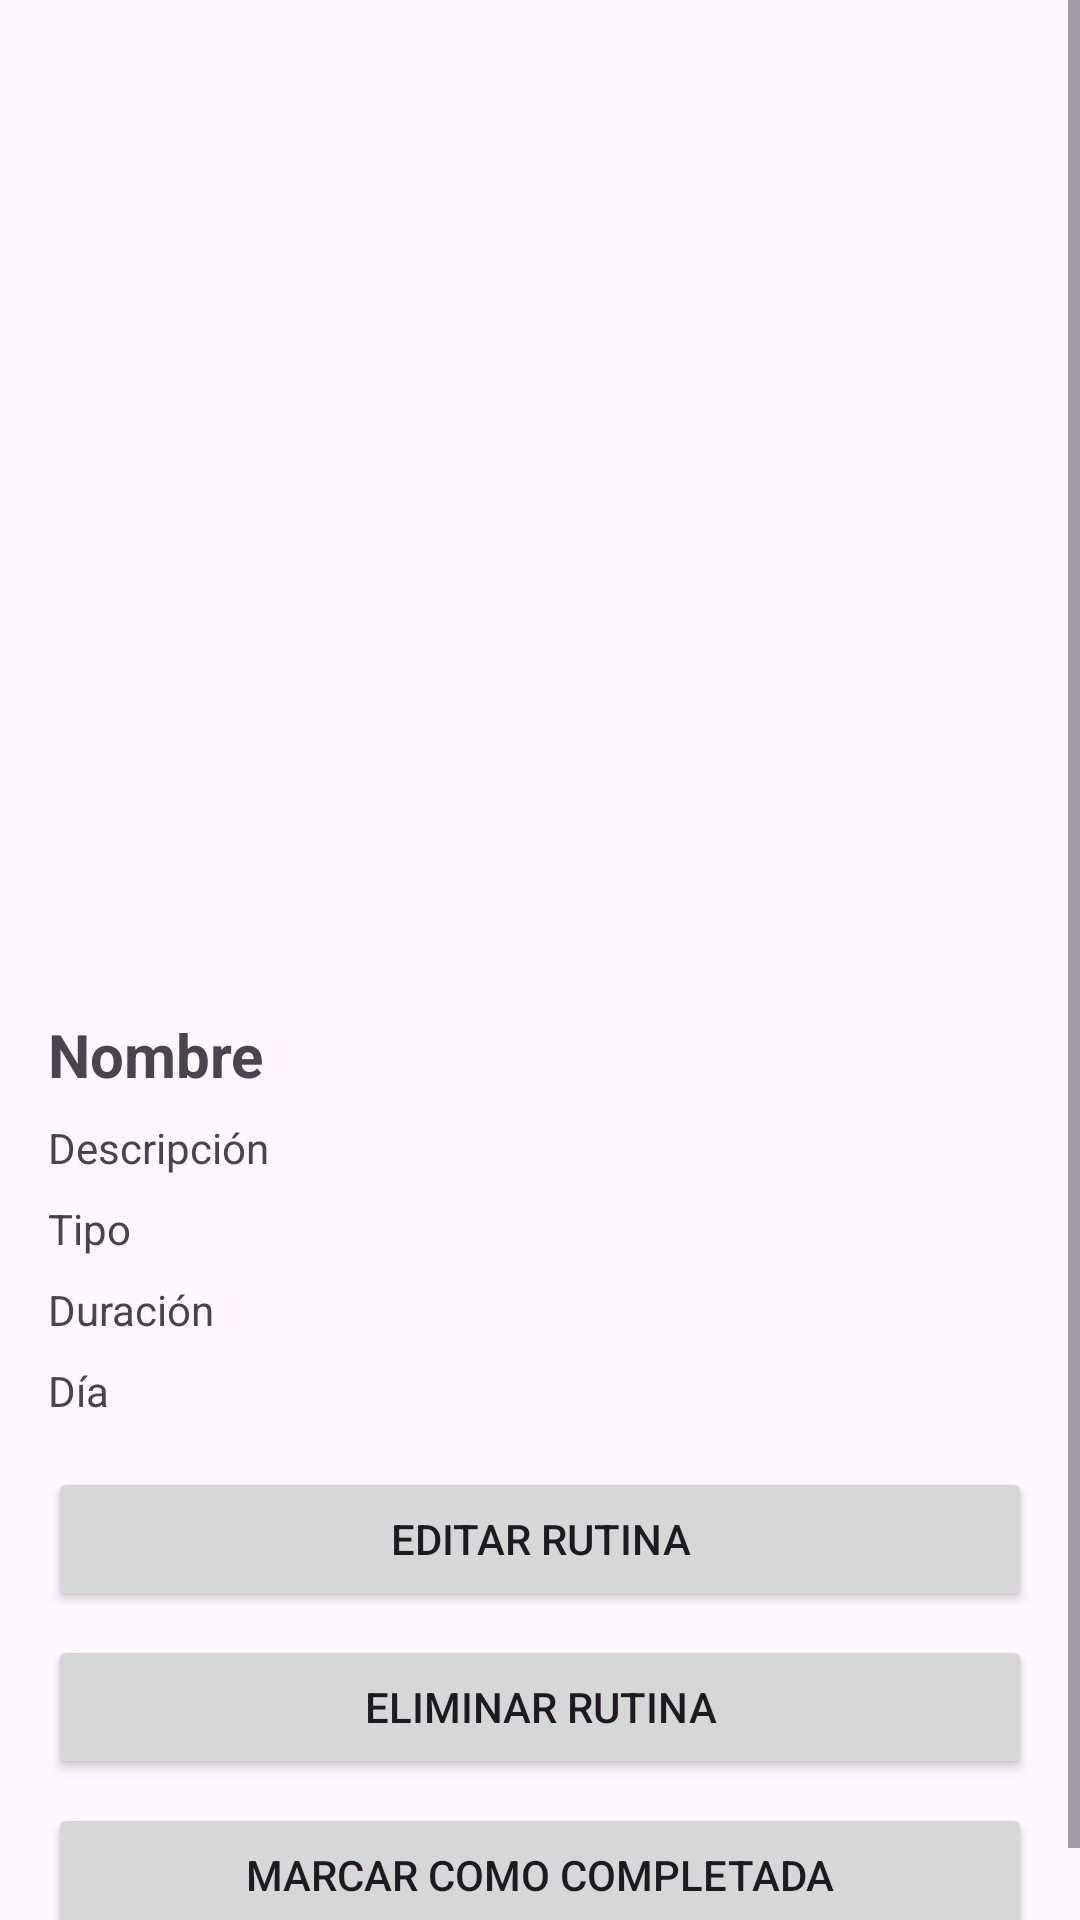

Layout XML and referenced resources for this Android screen:
<!-- AndroidManifest.xml: application theme Theme.EntrenaFacilApp -->
<!-- res/layout/activity_detalle_rutina.xml -->
<?xml version="1.0" encoding="utf-8"?>
<ScrollView xmlns:android="http://schemas.android.com/apk/res/android"
    android:layout_width="match_parent"
    android:layout_height="match_parent">

    <LinearLayout
        android:orientation="vertical"
        android:padding="16dp"
        android:layout_width="match_parent"
        android:layout_height="wrap_content">


        <androidx.viewpager2.widget.ViewPager2
            android:id="@+id/viewPagerFotos"
            android:layout_width="match_parent"
            android:layout_height="250dp"
            android:layout_marginBottom="8dp"
            android:clipToPadding="false"
            android:clipChildren="false"
            android:overScrollMode="never" />


        <com.google.android.material.tabs.TabLayout
            android:id="@+id/tabLayoutIndicadores"
            android:layout_width="wrap_content"
            android:layout_height="wrap_content"
            android:layout_gravity="center_horizontal"
            android:layout_marginBottom="16dp" />


        <TextView
            android:id="@+id/tvNombre"
            android:text="Nombre"
            android:textSize="20sp"
            android:textStyle="bold"
            android:layout_width="match_parent"
            android:layout_height="wrap_content" />

        <TextView
            android:id="@+id/tvDescripcion"
            android:text="Descripción"
            android:layout_width="match_parent"
            android:layout_height="wrap_content"
            android:layout_marginTop="8dp" />

        <TextView
            android:id="@+id/tvTipo"
            android:text="Tipo"
            android:layout_width="match_parent"
            android:layout_height="wrap_content"
            android:layout_marginTop="8dp" />

        <TextView
            android:id="@+id/tvDuracion"
            android:text="Duración"
            android:layout_width="match_parent"
            android:layout_height="wrap_content"
            android:layout_marginTop="8dp" />

        <TextView
            android:id="@+id/tvDia"
            android:text="Día"
            android:layout_width="match_parent"
            android:layout_height="wrap_content"
            android:layout_marginTop="8dp" />


        <Button
            android:id="@+id/btnEditar"
            android:text="Editar Rutina"
            android:layout_width="match_parent"
            android:layout_height="wrap_content"
            android:layout_marginTop="16dp"/>

        <Button
            android:id="@+id/btnEliminar"
            android:text="Eliminar Rutina"
            android:layout_width="match_parent"
            android:layout_height="wrap_content"
            android:layout_marginTop="8dp"/>

        <Button
            android:id="@+id/btnCompletar"
            android:text="Marcar como Completada"
            android:layout_width="match_parent"
            android:layout_height="wrap_content"
            android:layout_marginTop="8dp"/>

    </LinearLayout>
</ScrollView>
<!-- resources referenced by this layout -->
<resources>
  <style name="Theme.EntrenaFacilApp" parent="Base.Theme.EntrenaFacilApp" />
  <style name="Base.Theme.EntrenaFacilApp" parent="Theme.Material3.DayNight.NoActionBar">
          
          
      </style>
</resources>
